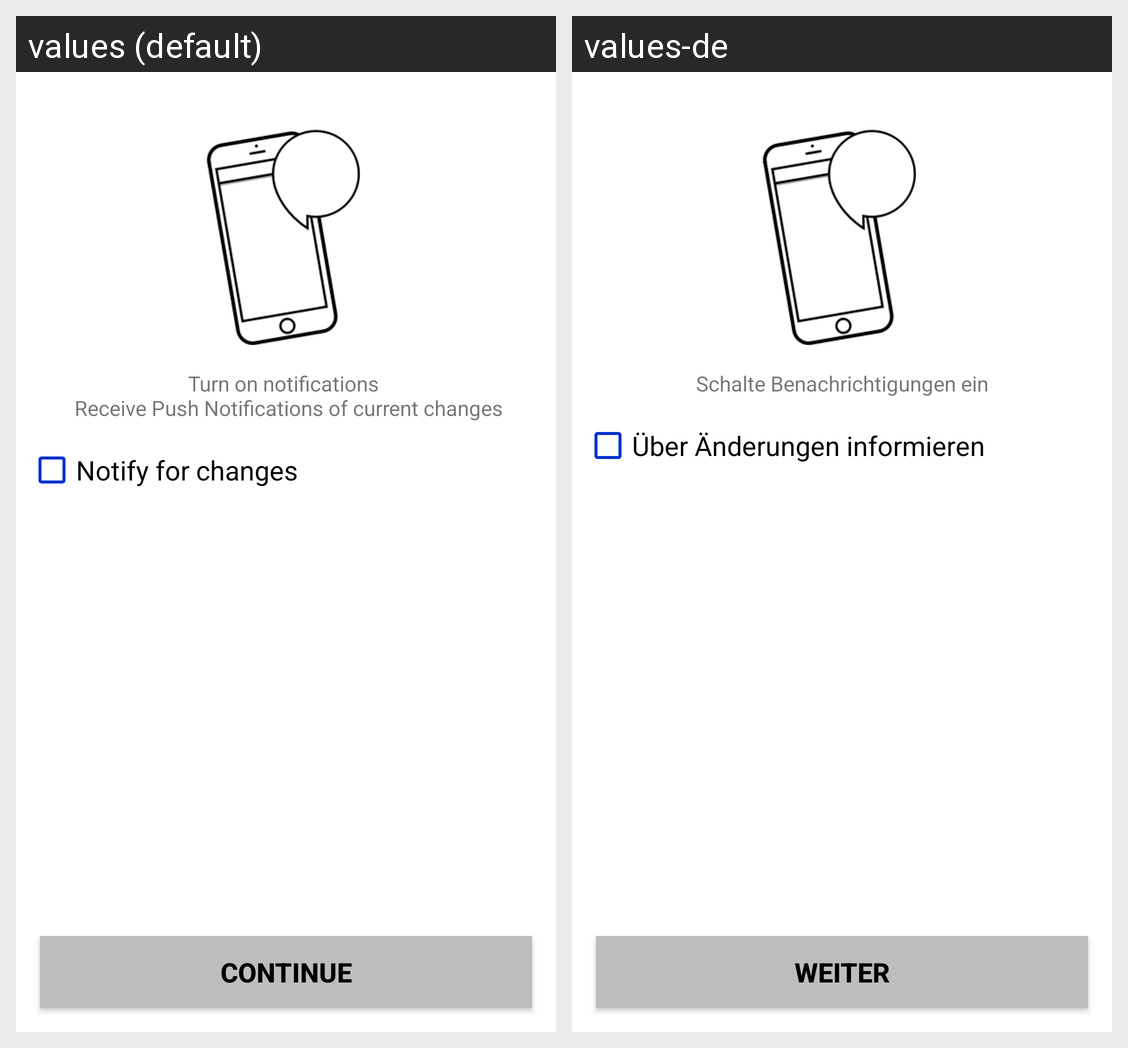

The same Android screen rendered under two of its app's locales, left to right. List the strings drawn on it with the default value and each locale's translation.
Android screen res/layout/fragment_onboarding_notifications.xml rendered under 2 locales, left to right: values (default), values-de. Device: Nexus 5 (rendered at 1080×1920; each locale shown at half size, 540×960, under a caption strip naming it); theme AppTheme.
Strings drawn on this screen, with the default value and each locale's value (text and hints the layout hard-codes, and strings that could not be matched under every locale, appear in the picture but are not listed):

changes
  values: Notify for changes
  values-de: Über Änderungen informieren

continue_onboarding
  values: Continue
  values-de: Weiter

onboarding_notifications_info
  values: Turn on notifications 
       Receive Push Notifications of current changes
  values-de: Schalte Benachrichtigungen ein
